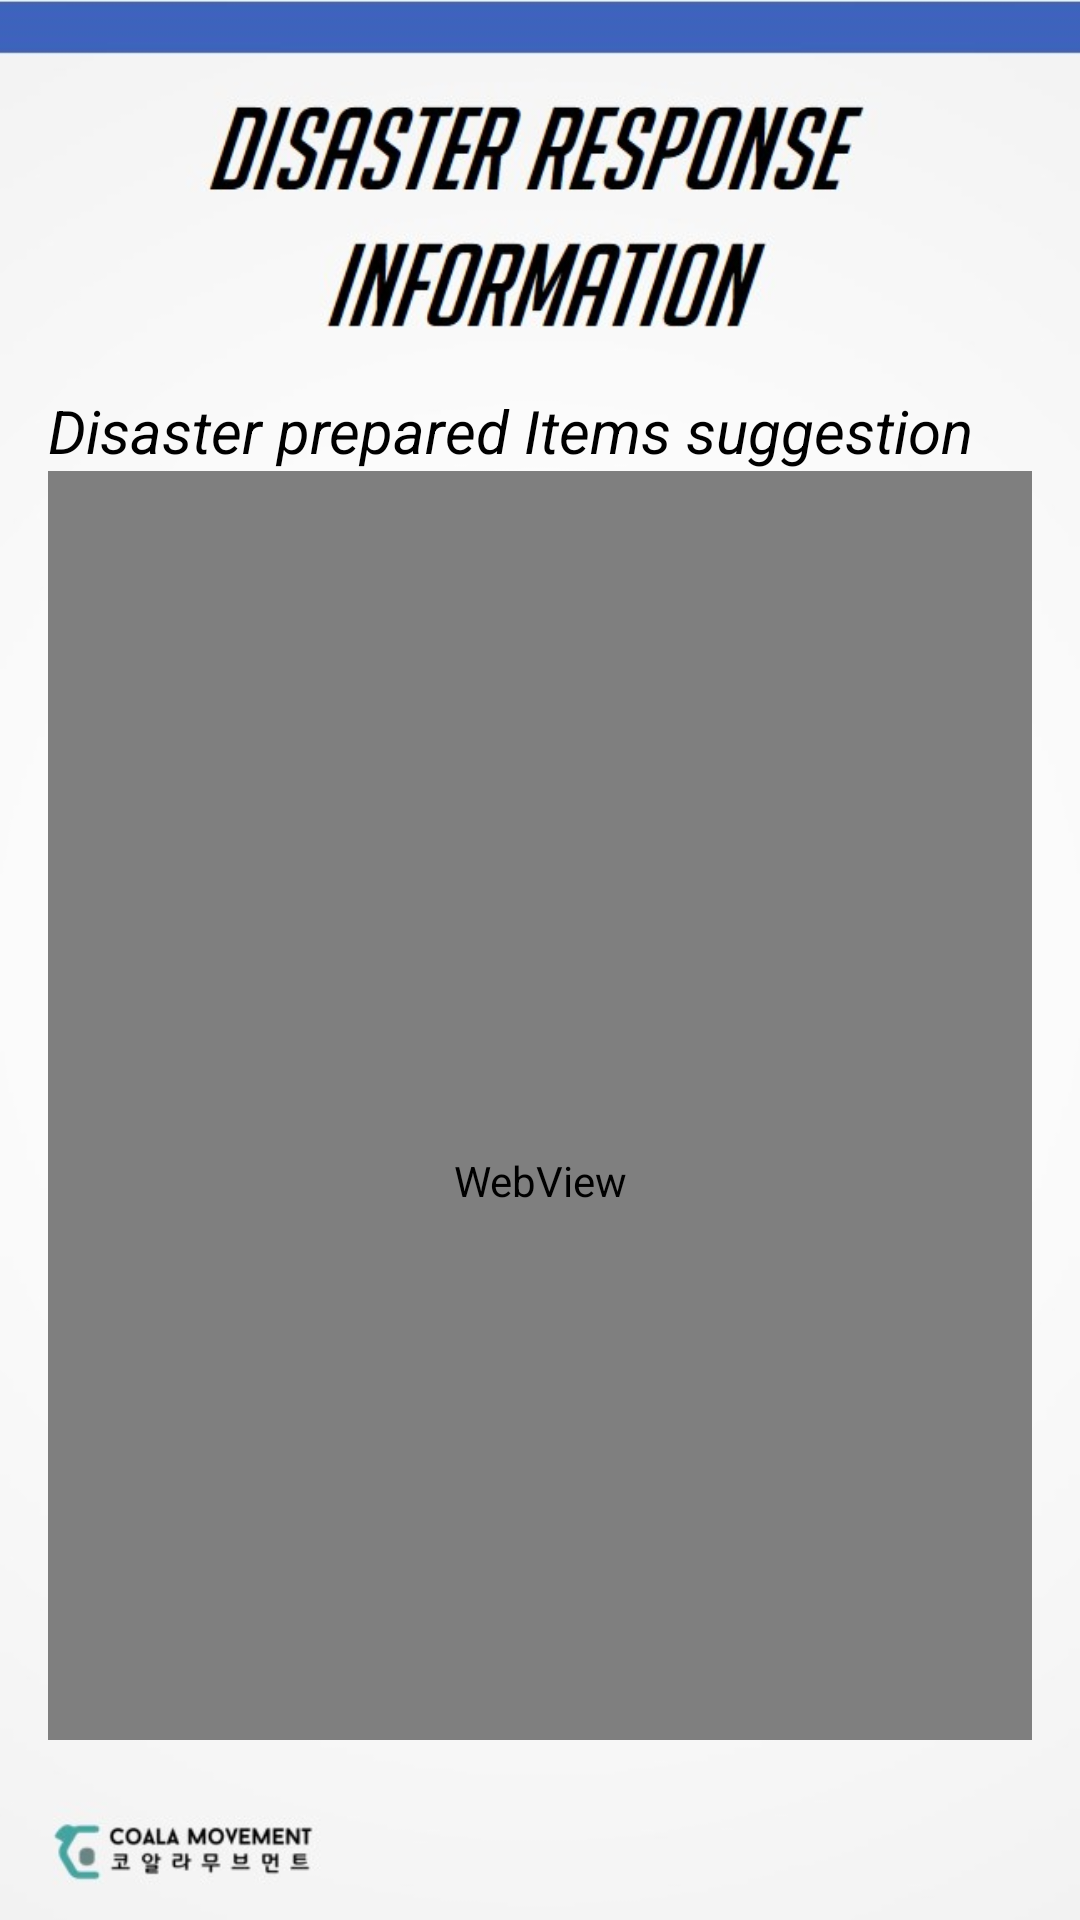

Layout XML and referenced resources for this Android screen:
<!-- AndroidManifest.xml: application theme AppTheme -->
<!-- res/layout/welcome_slide2.xml -->
<?xml version="1.0" encoding="utf-8"?>
<LinearLayout xmlns:android="http://schemas.android.com/apk/res/android"
    android:orientation="vertical" android:layout_width="match_parent"
    android:layout_height="match_parent"
    android:paddingBottom="60dp"
    android:paddingLeft="@dimen/activity_horizontal_margin"
    android:paddingRight="@dimen/activity_horizontal_margin"
    android:paddingTop="130dp"
    android:background="@drawable/back2"
    >
    <LinearLayout
        android:layout_width="match_parent"
        android:layout_height="500dp"
        android:orientation="vertical"
        android:layout_gravity="left"
        android:gravity="left">
        <TextView
            android:layout_width="wrap_content"
            android:layout_height="wrap_content"
            android:text="Disaster prepared Items suggestion"
            android:textSize="20dp"
            android:textColor="#000000"
            android:textStyle="italic"/>
        <WebView
            android:layout_width="match_parent"
            android:layout_height="match_parent"
            android:id="@+id/wb2"
            android:fadingEdge="none">
        </WebView>

    </LinearLayout>


</LinearLayout>
<!-- resources referenced by this layout -->
<resources>
  <dimen name="activity_horizontal_margin">16dp</dimen>
  <!-- drawable back2: jpg bitmap (drawable, 44867 bytes) -->
  <style name="AppTheme" parent="Theme.AppCompat.Light.DarkActionBar">
          
          <item name="colorPrimary">@color/colorPrimary</item>
          <item name="colorPrimaryDark">@color/colorPrimaryDark</item>
          <item name="colorAccent">@color/colorAccent</item>
          <item name="android:windowNoTitle">true</item>
          <item name="android:windowFullscreen">true</item>
      </style>
  <color name="colorPrimary">#4472C4</color>
  <color name="colorPrimaryDark">#4472C4</color>
  <color name="colorAccent">#FF4081</color>
</resources>
